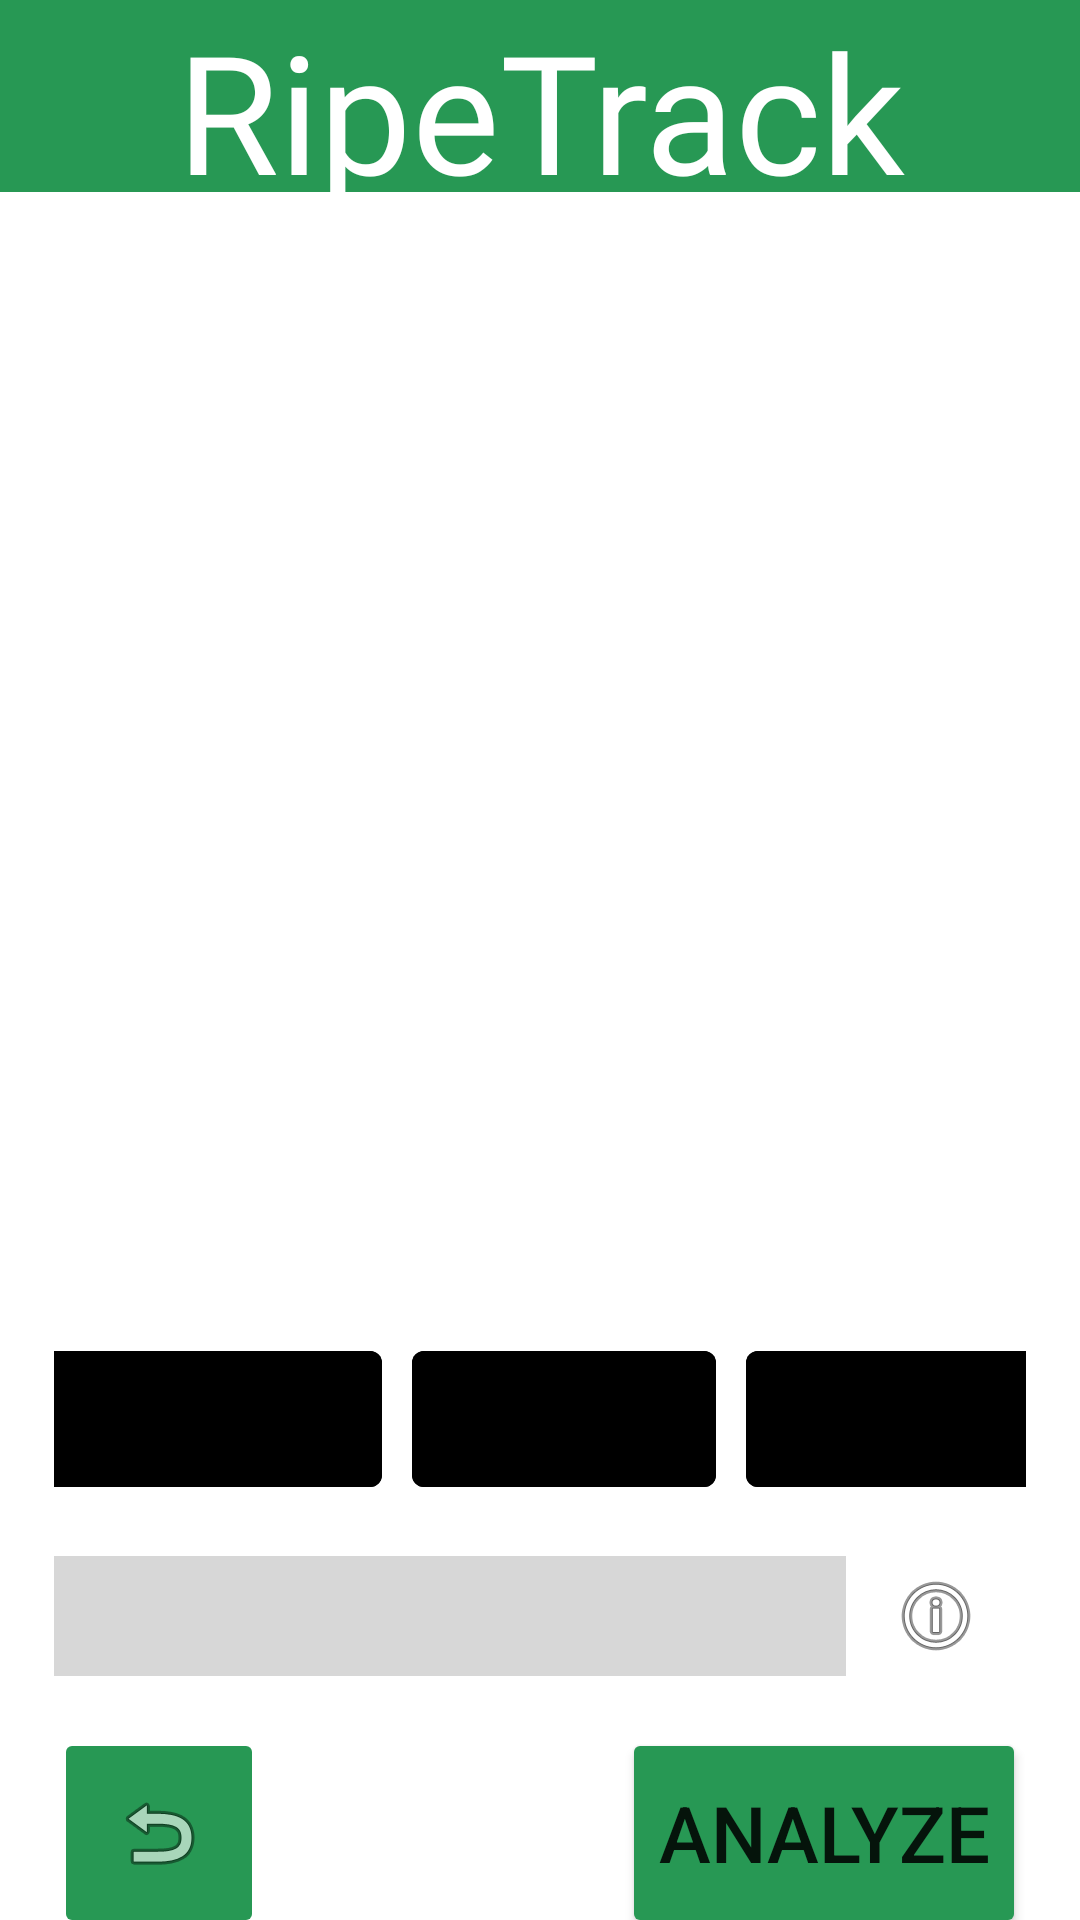

Here is an Android app screen rendered from its layout file. Give the layout XML and the strings, colors and styles it references.
<!-- AndroidManifest.xml: application theme Theme.RipeTrack -->
<!-- res/layout/fragment_reconstruction.xml -->
<?xml version="1.0" encoding="utf-8"?>
<androidx.constraintlayout.widget.ConstraintLayout
    xmlns:android="http://schemas.android.com/apk/res/android"
    xmlns:app="http://schemas.android.com/apk/res-auto"
    xmlns:tools="http://schemas.android.com/tools"
    android:layout_width="match_parent"
    android:layout_height="match_parent"
    tools:context=".MainActivity">

    <TextView
        android:id="@+id/Title"
        android:layout_width="match_parent"
        android:layout_height="0dp"
        android:background="@color/background"
        android:fontFamily="@font/countach_bold"
        android:gravity="center"
        android:text="@string/app_name"
        android:textColor="@color/white"
        android:textSize="55sp"
        app:layout_constraintTop_toTopOf="parent"
        app:layout_constraintBottom_toTopOf="@+id/guideline"
        app:layout_constraintStart_toStartOf="parent"
        app:layout_constraintEnd_toEndOf="parent" />

    <androidx.constraintlayout.widget.Guideline
        android:id="@+id/guideline"
        android:layout_width="wrap_content"
        android:layout_height="wrap_content"
        android:orientation="horizontal"
        app:layout_constraintGuide_percent="0.10" />

    <androidx.viewpager2.widget.ViewPager2
        android:id="@+id/viewpager"
        android:layout_width="0dp"
        android:layout_height="0dp"
        app:layout_constraintStart_toStartOf="parent"
        app:layout_constraintEnd_toEndOf="parent"
        app:layout_constraintTop_toTopOf="@+id/guideline"
        app:layout_constraintBottom_toTopOf="@+id/tab_layout" />

    <androidx.constraintlayout.widget.Guideline
        android:id="@+id/guideline2"
        android:layout_width="wrap_content"
        android:layout_height="wrap_content"
        android:orientation="horizontal"
        app:layout_constraintGuide_percent="0.6" />

    <com.google.android.material.tabs.TabLayout
        android:id="@+id/tab_layout"
        android:layout_width="match_parent"
        android:layout_height="wrap_content"
        android:contentDescription="@string/tab_layout_description"
        android:theme="@style/TabLayoutTheme"
        app:tabTextColor="@color/black"
        app:tabRippleColor="@color/yellow_bg"
        app:layout_constraintEnd_toEndOf="parent"
        app:layout_constraintHorizontal_bias="0.0"
        app:layout_constraintStart_toStartOf="parent"
        app:layout_constraintTop_toBottomOf="@+id/guideline2"
        app:tabGravity="center"
        app:tabTextAppearance="@style/TabLayoutTabTheme" />

    <androidx.constraintlayout.widget.Guideline
        android:id="@+id/guideline3"
        android:layout_width="wrap_content"
        android:layout_height="wrap_content"
        android:orientation="vertical"
        app:layout_constraintGuide_percent="0.05"/>

    <androidx.constraintlayout.widget.Guideline
        android:id="@+id/guideline4"
        android:layout_width="wrap_content"
        android:layout_height="wrap_content"
        android:orientation="vertical"
        app:layout_constraintGuide_percent="0.95"/>

    <androidx.constraintlayout.widget.ConstraintLayout
        android:id="@+id/textConstraintView"
        android:layout_width="0dp"
        android:layout_height="wrap_content"
        app:layout_constraintEnd_toEndOf="@id/guideline4"
        app:layout_constraintStart_toStartOf="@id/guideline3"
        app:layout_constraintBottom_toTopOf="@+id/guideline5"
        app:layout_constraintTop_toBottomOf="@+id/tab_layout">

        <TextView
            android:id="@+id/informationText"
            android:layout_width="0dp"
            android:layout_height="wrap_content"
            android:text="@string/reconstruction_analysis_information_string"
            android:textAlignment="center"
            android:textColor="@color/black"
            android:textSize="18sp"
            android:visibility="gone"
            app:layout_constraintEnd_toEndOf="parent"
            app:layout_constraintStart_toStartOf="parent"
            app:layout_constraintTop_toTopOf="parent"
            app:layout_constraintBottom_toTopOf="@id/classificationConstraint"/>

        <androidx.constraintlayout.widget.ConstraintLayout
            android:id="@+id/classificationConstraint"
            android:layout_width="0dp"
            android:layout_height="wrap_content"
            app:layout_constraintBottom_toTopOf="@id/progressConstraint"
            app:layout_constraintEnd_toEndOf="parent"
            app:layout_constraintStart_toStartOf="parent"
            app:layout_constraintTop_toBottomOf="@id/informationText">
            

            <com.google.android.material.button.MaterialButton
                android:id="@+id/expiredBtn"
                android:layout_width="wrap_content"
                android:layout_height="wrap_content"
                android:backgroundTint="@color/gray_bg"
                android:clickable="false"
                android:enabled="false"
                android:text="@string/ripeness_expired"
                android:textColor="@color/black"
                android:textSize="28sp"
                app:layout_constraintStart_toStartOf="parent"
                app:layout_constraintEnd_toStartOf="@id/ripeBtn"
                app:layout_constraintTop_toTopOf="parent" />

            <com.google.android.material.button.MaterialButton
                android:id="@+id/ripeBtn"
                android:layout_width="wrap_content"
                android:layout_height="wrap_content"
                android:layout_marginStart="10dp"
                android:backgroundTint="@color/gray_bg"
                android:clickable="false"
                android:enabled="false"
                android:text="@string/ripeness_ripe"
                android:textColor="@color/black"
                android:textSize="28sp"
                app:layout_constraintStart_toEndOf="@id/expiredBtn"
                app:layout_constraintEnd_toStartOf="@id/unripeBtn"
                app:layout_constraintTop_toTopOf="parent" />

            <com.google.android.material.button.MaterialButton
                android:id="@+id/unripeBtn"
                android:layout_width="wrap_content"
                android:layout_height="wrap_content"
                android:backgroundTint="@color/gray_bg"
                android:layout_marginStart="10dp"
                android:clickable="false"
                android:enabled="false"
                android:text="@string/ripeness_unripe"
                android:textColor="@color/black"
                android:textSize="28sp"
                app:layout_constraintStart_toEndOf="@id/ripeBtn"
                app:layout_constraintEnd_toEndOf="parent"
                app:layout_constraintTop_toTopOf="parent" />
        </androidx.constraintlayout.widget.ConstraintLayout>

        <androidx.constraintlayout.widget.ConstraintLayout
            android:id="@+id/progressConstraint"
            android:layout_width="0dp"
            android:layout_height="wrap_content"
            app:layout_constraintTop_toBottomOf="@id/classificationConstraint"
            app:layout_constraintBottom_toBottomOf="parent"
            app:layout_constraintEnd_toEndOf="parent"
            app:layout_constraintStart_toStartOf="parent">

            <ProgressBar
                android:id="@+id/progressBar"
                style="?android:attr/progressBarStyleHorizontal"
                android:layout_width="0dp"
                android:layout_height="wrap_content"
                android:layout_marginTop="12dp"
                android:indeterminate="false"
                android:max="100"
                android:minHeight="50dp"
                android:scaleY="10"
                app:layout_constraintTop_toTopOf="parent"
                app:layout_constraintEnd_toStartOf="@id/information"
                app:layout_constraintStart_toStartOf="parent" />

            <TextView
                android:id="@+id/progressText"
                android:layout_width="wrap_content"
                android:layout_height="0dp"
                android:layout_marginTop="10dp"
                android:textColor="@color/black"
                android:textSize="20sp"
                app:layout_constraintStart_toStartOf="@id/progressBar"
                app:layout_constraintEnd_toStartOf="@+id/information"
                app:layout_constraintTop_toTopOf="@id/progressBar" />

            <androidx.appcompat.widget.AppCompatImageButton
                android:id="@+id/information"
                android:layout_width="60dp"
                android:layout_height="0dp"
                app:layout_constraintStart_toEndOf="@id/progressBar"
                app:layout_constraintEnd_toEndOf="parent"
                app:layout_constraintTop_toTopOf="@id/progressBar"
                app:layout_constraintBottom_toBottomOf="@id/progressBar"
                android:background="@android:color/transparent"
                android:contentDescription="@string/information_button_string"
                android:src="@android:drawable/ic_menu_info_details"
                tools:ignore="ImageContrastCheck"/>

        </androidx.constraintlayout.widget.ConstraintLayout>

    </androidx.constraintlayout.widget.ConstraintLayout>

    <androidx.constraintlayout.widget.Guideline
        android:id="@+id/guideline5"
        android:layout_width="wrap_content"
        android:layout_height="wrap_content"
        android:orientation="horizontal"
        app:layout_constraintGuide_percent="0.9" />

    <com.jjoe64.graphview.GraphView
        android:id="@+id/graphView"
        android:layout_width="match_parent"
        android:layout_height="0dp"
        android:visibility="invisible"
        app:layout_constraintBottom_toTopOf="@+id/reloadButton"
        app:layout_constraintTop_toBottomOf="@+id/tab_layout" />

    <ImageButton
        android:id="@+id/reloadButton"
        android:layout_width="70dp"
        android:layout_height="70dp"
        android:backgroundTint="@color/background"
        android:contentDescription="@string/reload_capture_fragment_string"
        android:src="@android:drawable/ic_menu_revert"
        app:layout_constraintStart_toStartOf="@id/guideline3"
        app:layout_constraintTop_toBottomOf="@id/guideline5" />

    <Button
        android:id="@+id/analyzeButton"
        android:layout_width="wrap_content"
        android:layout_height="70dp"
        android:backgroundTint="@color/background"
        android:text="@string/analyze_button_text"
        android:textSize="26sp"
        app:layout_constraintEnd_toStartOf="@id/guideline4"
        app:layout_constraintTop_toBottomOf="@id/guideline5" />

</androidx.constraintlayout.widget.ConstraintLayout>
<!-- resources referenced by this layout -->
<resources>
  <color name="background">#279854</color>
  <color name="black">#FF000000</color>
  <color name="white">#FFFFFFFF</color>
  <string name="analyze_button_text">Analyze</string>
  <string name="app_name">RipeTrack</string>
  <string name="information_button_string">Show information regarding the fragment</string>
  <string name="reconstruction_analysis_information_string">A box is selected by default. Tap to highlight a different region and then tap on the \"Analyze\" button for signature analysis.\n\nDuring analysis, <em>tap and hold</em> to show a new signature and delete all other persistent signature analysis.</string>
  <string name="reload_capture_fragment_string">Re-capture the images</string>
  <string name="ripeness_expired">Expired</string>
  <string name="ripeness_ripe">Ripe</string>
  <string name="ripeness_unripe">Unripe</string>
  <string name="tab_layout_description">Tab layout</string>
  <style name="TabLayoutTabTheme" parent="TextAppearance.Design.Tab">
          <item name="textAllCaps">true</item>
          <item name="android:textSize">16sp</item>
          <item name="android:fontFamily">@font/din_pro_condenced</item>
      </style>
  <style name="TabLayoutTheme" parent="Theme.MaterialComponents.DayNight">
          <item name="colorPrimary">@color/black</item>
          <item name="colorAccent">@color/background</item>
          <item name="android:backgroundTint">@color/yellow_bg</item>
          <item name="tabIndicatorColor">@color/black</item>
          <item name="tabIndicatorHeight">4dp</item>
          <item name="tabTextAppearance">@style/TabLayoutTabTheme</item>
      </style>
  <style name="Theme.RipeTrack" parent="Theme.MaterialComponents.DayNight.DarkActionBar">
          
          <item name="colorPrimary">@color/sfu_primary</item>
          <item name="colorPrimaryVariant">@color/sfu_red</item>
          <item name="colorOnPrimary">@color/white</item>
          
          <item name="colorSecondary">@color/sfu_primary</item>
          <item name="colorSecondaryVariant">@color/sfu_red</item>
          <item name="colorOnSecondary">@color/black</item>
          
          <item name="android:statusBarColor">?attr/colorPrimaryVariant</item>
          
          <item name="alertDialogTheme">@style/AlertDialogTheme</item>
      </style>
  <color name="sfu_primary">#CC0633</color>
  <color name="sfu_red">#A6192E</color>
  <style name="AlertDialogTheme" parent="ThemeOverlay.MaterialComponents.MaterialAlertDialog">
          <item name="android:background">@color/yellow_bg</item>
          <item name="android:textSize">18sp</item>
          <item name="materialAlertDialogTitleTextStyle">@style/TitleTextStyle</item>
          <item name="materialAlertDialogBodyTextStyle">@style/BodyTextStyle</item>
          <item name="buttonBarPositiveButtonStyle">@style/ButtonStyle</item>
          <item name="buttonBarNegativeButtonStyle">@style/ButtonStyle</item>
      </style>
  <style name="TitleTextStyle" parent="MaterialAlertDialog.MaterialComponents.Title.Text">
          <item name="android:textStyle">bold</item>
          <item name="android:textSize">25sp</item>
      </style>
  <style name="BodyTextStyle" parent="MaterialAlertDialog.MaterialComponents.Body.Text">
          <item name="android:textSize">18sp</item>
          <item name="android:textColor">@color/black</item>
          <item name="android:fontFamily">@font/din_pro_condenced</item>
          <item name="fontFamily">@font/din_pro_condenced</item>
      </style>
  <style name="ButtonStyle" parent="Widget.MaterialComponents.Button.TextButton.Dialog">
          <item name="android:textColor">@color/background</item>
          <item name="rippleColor">@color/background</item>
      </style>
</resources>
